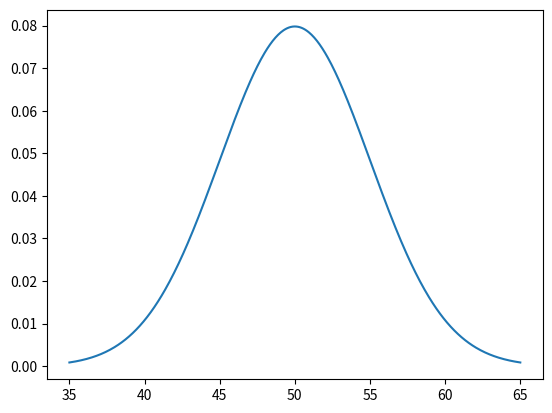

Write Python code to recreate this figure.
# Plotting the Gaussian function | By Anirban
import matplotlib.pyplot as plt
import numpy as np
import scipy.stats as stats

# Assigning some values for mean and variance:
mean = 50
variance = 25
# Calculating the standard deviation: (square root of variance)
standardDeviation = np.sqrt(variance)
# Generating a number space with equal intervals, ranging from three standard 
# deviations below the mean to three standard deviations above the mean with
# 500 samples:
x = np.linspace(mean - 3 * standardDeviation, mean + 3 * standardDeviation, 500)
# Plotting the results with a probability density function generator from Scipy:
plt.plot(x, stats.norm.pdf(x, mean, standardDeviation))
plt.show()

# Notes:
# I chose (randomly) the mean of my normal/gaussian distribution to be 50, and the variance to be 25 (implying a standard deviation of root(25) or 5). 
# As you can see, I created a number space with a range that extends upto 3 standard deviations away from the mean on either side. 
# The reason I selected 3 is because it is suitable to show the perfect hump (more than 3 would mean a steeper one, or a narrow hump), 
# and also because 3 divisions on each side gives the standard distribution pattern to compare against, such as:
# 1) The area between one standard deviation from both sides would account upto ~ 68% (~ 34% each) of the distribution, 
# or with my numbers, 45 - 55 would cover approximately 68% of the entirety. (45 - 50 & 50 - 55 being ~ 34% each)
# 2) Likewise, the area between two and three standard deviations from both sides would account upto ~ (68 + 28) = 96 % (~ 48 % on each side) 
# and ~ (96 + 2) = 98% of the distribution respectively, or with my numbers, 40 - 60 and 35 - 65 would cover approximately 96% and 98% respectively. 
# Approximate proportions: 2:14:34:34:14:2
